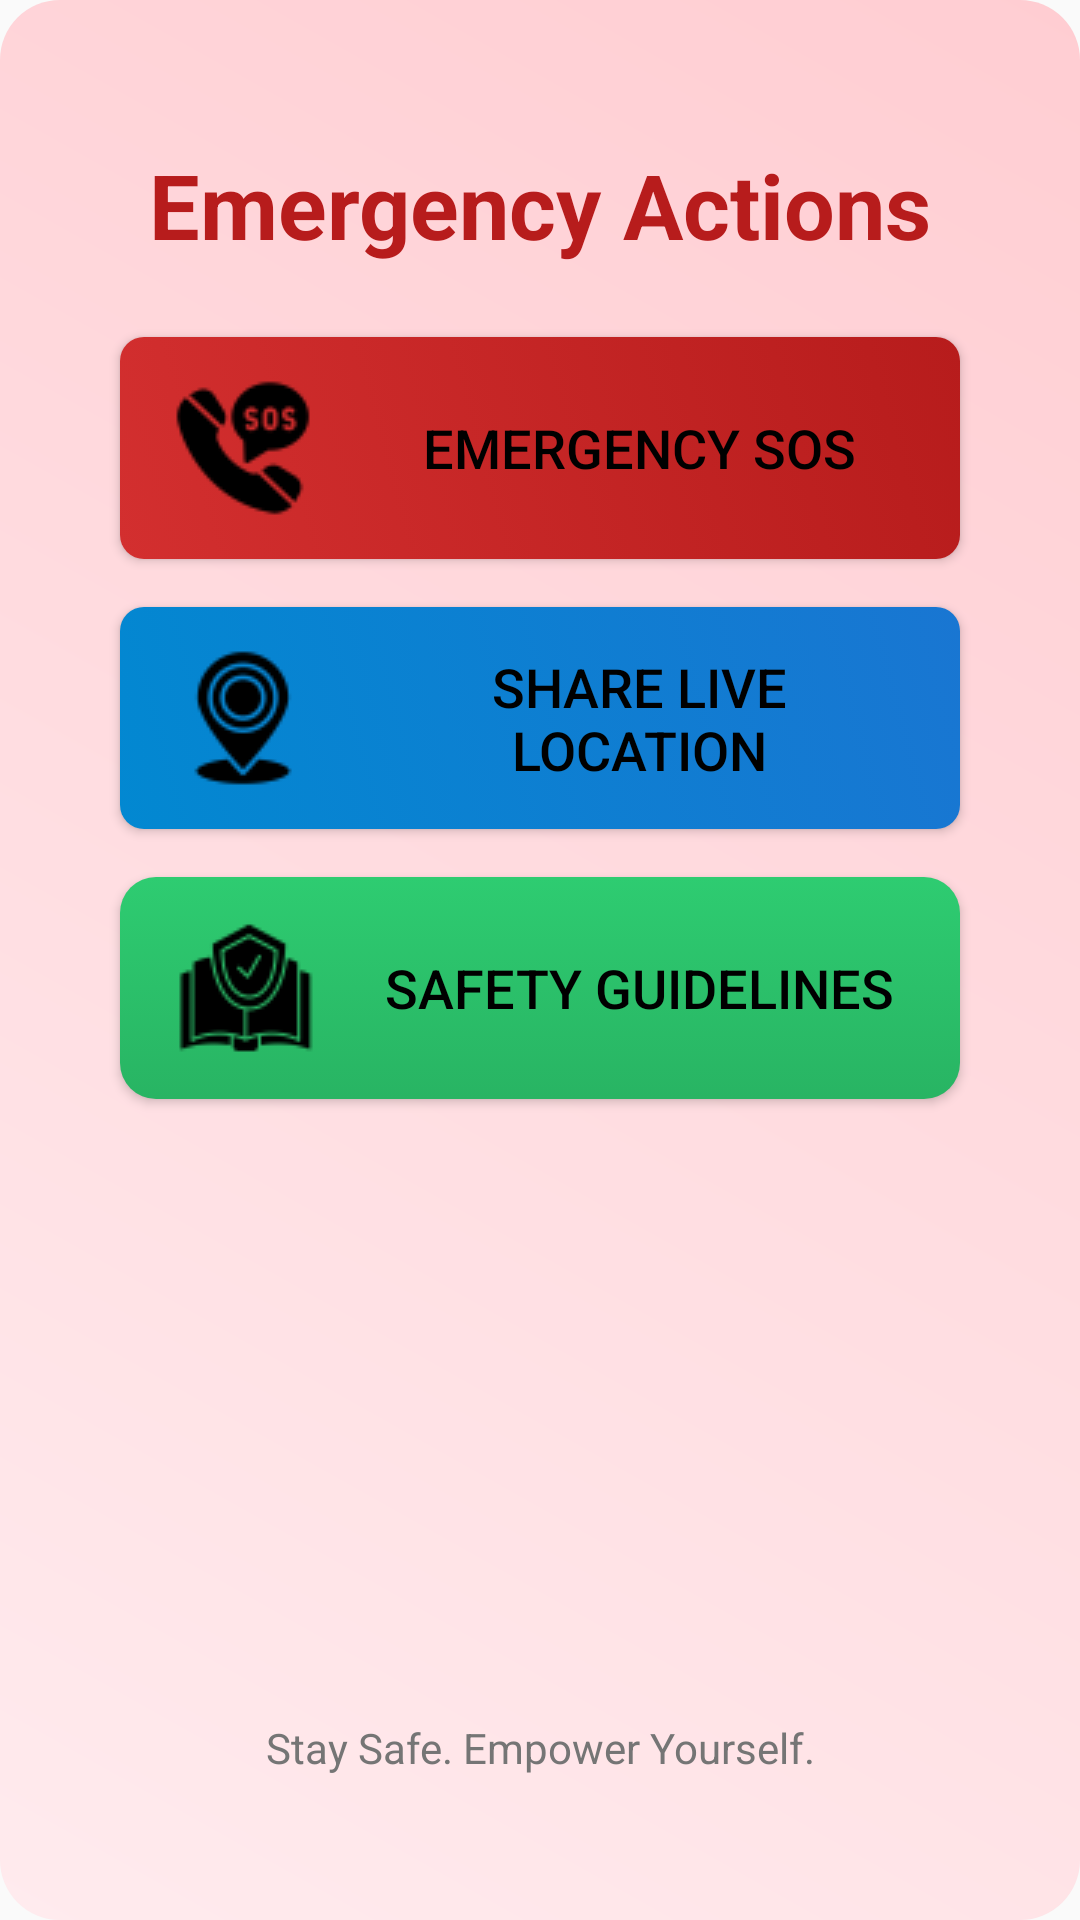

Layout XML and referenced resources for this Android screen:
<!-- AndroidManifest.xml: application theme Base.Theme.SelfDefense -->
<!-- res/layout/activity_emergency.xml -->
<?xml version="1.0" encoding="utf-8"?>
<androidx.constraintlayout.widget.ConstraintLayout
    xmlns:android="http://schemas.android.com/apk/res/android"
    xmlns:app="http://schemas.android.com/apk/res-auto"
    android:layout_width="match_parent"
    android:layout_height="match_parent"
    android:background="@drawable/gradient_background"
    android:padding="16dp">

    
    <TextView
        android:id="@+id/emergency_title"
        android:layout_width="wrap_content"
        android:layout_height="wrap_content"
        android:text="Emergency Actions"
        android:textColor="#B71C1C"
        android:textSize="30sp"
        android:textStyle="bold"
        android:gravity="center"
        android:layout_marginTop="32dp"
        app:layout_constraintTop_toTopOf="parent"
        app:layout_constraintStart_toStartOf="parent"
        app:layout_constraintEnd_toEndOf="parent" />

    
    <Button
        android:id="@+id/btn_emergency_sos"
        android:layout_width="0dp"
        android:layout_height="wrap_content"
        android:layout_marginHorizontal="24dp"
        android:layout_marginTop="24dp"

        android:elevation="12dp"
        android:background="@drawable/gradient_sos"
        android:text="Emergency SOS"
        android:textColor="#000000"
        android:textSize="18sp"
        android:drawableStart="@drawable/ic_sos"
        android:drawablePadding="16dp"
        android:paddingVertical="12dp"
        android:paddingHorizontal="16dp"
        android:layout_gravity="center"
        app:layout_constraintTop_toBottomOf="@id/emergency_title"
        app:layout_constraintStart_toStartOf="parent"
        app:layout_constraintEnd_toEndOf="parent" />

    
    <Button
        android:id="@+id/btn_share_location"
        android:layout_width="0dp"
        android:layout_height="wrap_content"
        android:layout_marginHorizontal="24dp"
        android:layout_marginTop="16dp"

        android:elevation="12dp"
        android:background="@drawable/gradient_tips"
        android:text="Share Live Location"
        android:textColor="#000000"
        android:textSize="18sp"
        android:drawableStart="@drawable/ic_location"
        android:drawablePadding="16dp"
        android:paddingVertical="12dp"
        android:paddingHorizontal="16dp"
        app:layout_constraintTop_toBottomOf="@id/btn_emergency_sos"
        app:layout_constraintStart_toStartOf="parent"
        app:layout_constraintEnd_toEndOf="parent" />

    
    <Button
        android:id="@+id/btn_safety_guidelines"
        android:layout_width="0dp"
        android:layout_height="wrap_content"
        android:layout_marginHorizontal="24dp"
        android:layout_marginTop="16dp"
        android:elevation="12dp"
        android:background="@drawable/rounded_button_success"
        android:drawableStart="@drawable/ic_guidelines"
        android:drawablePadding="16dp"
        android:paddingVertical="12dp"
        android:paddingHorizontal="16dp"
        android:text="Safety Guidelines"
        android:textColor="#000000"
        android:textSize="18sp"
        app:layout_constraintTop_toBottomOf="@id/btn_share_location"
        app:layout_constraintStart_toStartOf="parent"
        app:layout_constraintEnd_toEndOf="parent" />

    
    <TextView
        android:id="@+id/footer_message"
        android:layout_width="wrap_content"
        android:layout_height="wrap_content"
        android:text="Stay Safe. Empower Yourself."
        android:textColor="#757575"
        android:textSize="14sp"
        android:gravity="center"
        android:layout_marginBottom="32dp"
        app:layout_constraintBottom_toBottomOf="parent"
        app:layout_constraintStart_toStartOf="parent"
        app:layout_constraintEnd_toEndOf="parent" />

</androidx.constraintlayout.widget.ConstraintLayout>
<!-- resources referenced by this layout -->
<resources>
  <!-- drawable gradient_background (drawable) -->
  <?xml version="1.0" encoding="utf-8"?>
  <shape xmlns:android="http://schemas.android.com/apk/res/android">
      <gradient
          android:startColor="#FFEBEE"
          android:endColor="#FFCDD2"
          android:angle="45"/>
      <corners android:radius="20dp"/>
  </shape>
  <!-- drawable gradient_sos (drawable) -->
  <?xml version="1.0" encoding="utf-8"?>
  <selector xmlns:android="http://schemas.android.com/apk/res/android">
      <item android:state_pressed="true">
          <shape>
              <solid android:color="#1D8348" />
              <corners android:radius="12dp" />
          </shape>
      </item>
      <item>
          <shape>
              <gradient
                  android:startColor="#D32F2F"
                  android:endColor="#B71C1C"
                  android:angle="45"/>
              <corners android:radius="8dp"/>
          </shape>
      </item>
  </selector>
  <!-- drawable gradient_tips (drawable) -->
  <?xml version="1.0" encoding="utf-8"?>
  <selector xmlns:android="http://schemas.android.com/apk/res/android">
      <item android:state_pressed="true">
          <shape>
              <solid android:color="#1D8348" />
              <corners android:radius="12dp" />
          </shape>
      </item>
      <item>
          <shape>
              <gradient
                  android:startColor="#0288D1"
                  android:endColor="#1976D2"
                  android:angle="45"/>
              <corners android:radius="8dp"/>
          </shape>
      </item>
  </selector>
  <!-- drawable ic_guidelines: png bitmap (drawable, 1551 bytes) -->
  <!-- drawable ic_location: png bitmap (drawable, 1404 bytes) -->
  <!-- drawable ic_sos: png bitmap (drawable, 1423 bytes) -->
  <!-- drawable rounded_button_success (drawable) -->
  <?xml version="1.0" encoding="utf-8"?>
  <selector xmlns:android="http://schemas.android.com/apk/res/android">
      <item android:state_pressed="true">
          <shape>
              <solid android:color="#1D8348" />
              <corners android:radius="12dp" />
          </shape>
      </item>
      <item>
          <shape>
              <gradient
                  android:angle="90"
                  android:endColor="#2ECC71"
                  android:startColor="#28B463" />
              <corners android:radius="12dp" />
          </shape>
      </item>
  </selector>
  <style name="Base.Theme.SelfDefense" parent="Theme.AppCompat.Light.NoActionBar">
          
           <item name="colorPrimary">@color/my_light_primary</item>
      </style>
  <color name="my_light_primary">#3F51B5</color>
</resources>
